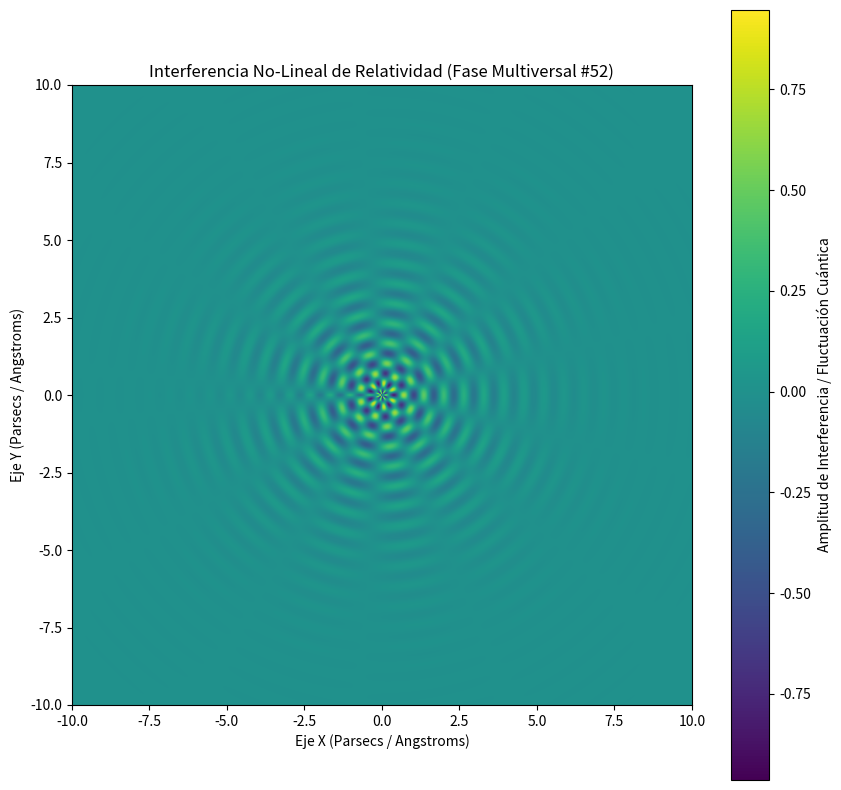

Recreate this plot in Python.
%matplotlib inline
# Simulación Multiversal: Relatividad - Variante 52
import numpy as np
import matplotlib.pyplot as plt

# Parámetros Físicos No-Lineales
omega_1 = 9.717
omega_2 = 6.678
lambda_decay = 0.554
phase_shift = 0.933

x = np.linspace(-10, 10, 800)
y = np.linspace(-10, 10, 800)
X, Y = np.meshgrid(x, y)

# Dinámica de Fluidos / Campos Tensor-Escalares (Fase Multiversal)
R = np.sqrt(X**2 + Y**2) + 1e-5
Z = (np.sin(omega_1 * R + phase_shift) * np.cos(omega_2 * np.arctan2(Y, X))) * np.exp(-lambda_decay * R)

plt.figure(figsize=(10, 10))
plt.imshow(Z, cmap='viridis', extent=[-10, 10, -10, 10], origin='lower')
plt.colorbar(label='Amplitud de Interferencia / Fluctuación Cuántica')
plt.title(r'Interferencia No-Lineal de Relatividad (Fase Multiversal #52)')
plt.xlabel('Eje X (Parsecs / Angstroms)')
plt.ylabel('Eje Y (Parsecs / Angstroms)')
plt.show()
